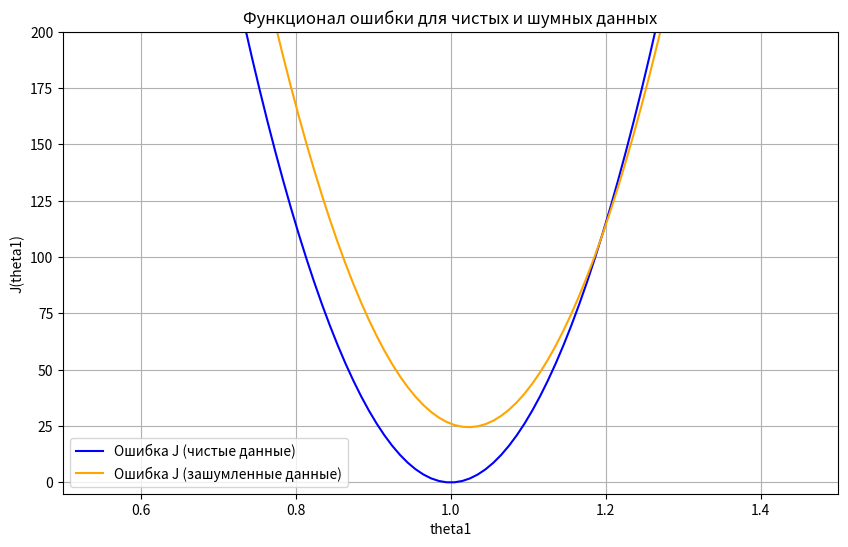

Write the Python code that produced this figure.
import numpy as np
import matplotlib.pyplot as plt

x = np.arange(1, 21)
y_clean = x  # Чистые данные
y_noisy = x + np.random.uniform(-2, 2, x.shape)  # Шумные данные

theta1_values = np.linspace(0, 2, 200)

# Функционал ошибки для чистых данных
J_clean_values = []
for theta1 in theta1_values:
    h_x = theta1 * x
    J_clean = np.sum((h_x - y_clean) ** 2)
    J_clean_values.append(J_clean)

# Функционал ошибки для шумных данных
J_noisy_values = []
for theta1 in theta1_values:
    h_x = theta1 * x
    J_noisy = np.sum((h_x - y_noisy) ** 2)
    J_noisy_values.append(J_noisy)

plt.figure(figsize=(10, 6))

plt.plot(theta1_values, J_clean_values, label='Ошибка J (чистые данные)', color='blue')


plt.plot(theta1_values, J_noisy_values, label='Ошибка J (зашумленные данные)', color='orange')

min_index_noisy = np.argmin(J_noisy_values)
theta1_min_noisy = theta1_values[min_index_noisy]

# Настройки графика
plt.title('Функционал ошибки для чистых и шумных данных')
plt.xlabel('theta1')
plt.ylabel('J(theta1)')
plt.xlim(0.5, 1.5)
plt.ylim(-5, 200)

plt.grid(True)
plt.legend()
plt.savefig('combined_error_function.png')  # Сохранение объединенного графика

min_index_clean = np.argmin(J_clean_values)
theta1_min_clean = theta1_values[min_index_clean]

print(f'Минимальное theta1 для чистых данных: {theta1_min_clean}')
print(f'Минимальное theta1 для шумных данных: {theta1_min_noisy}')
